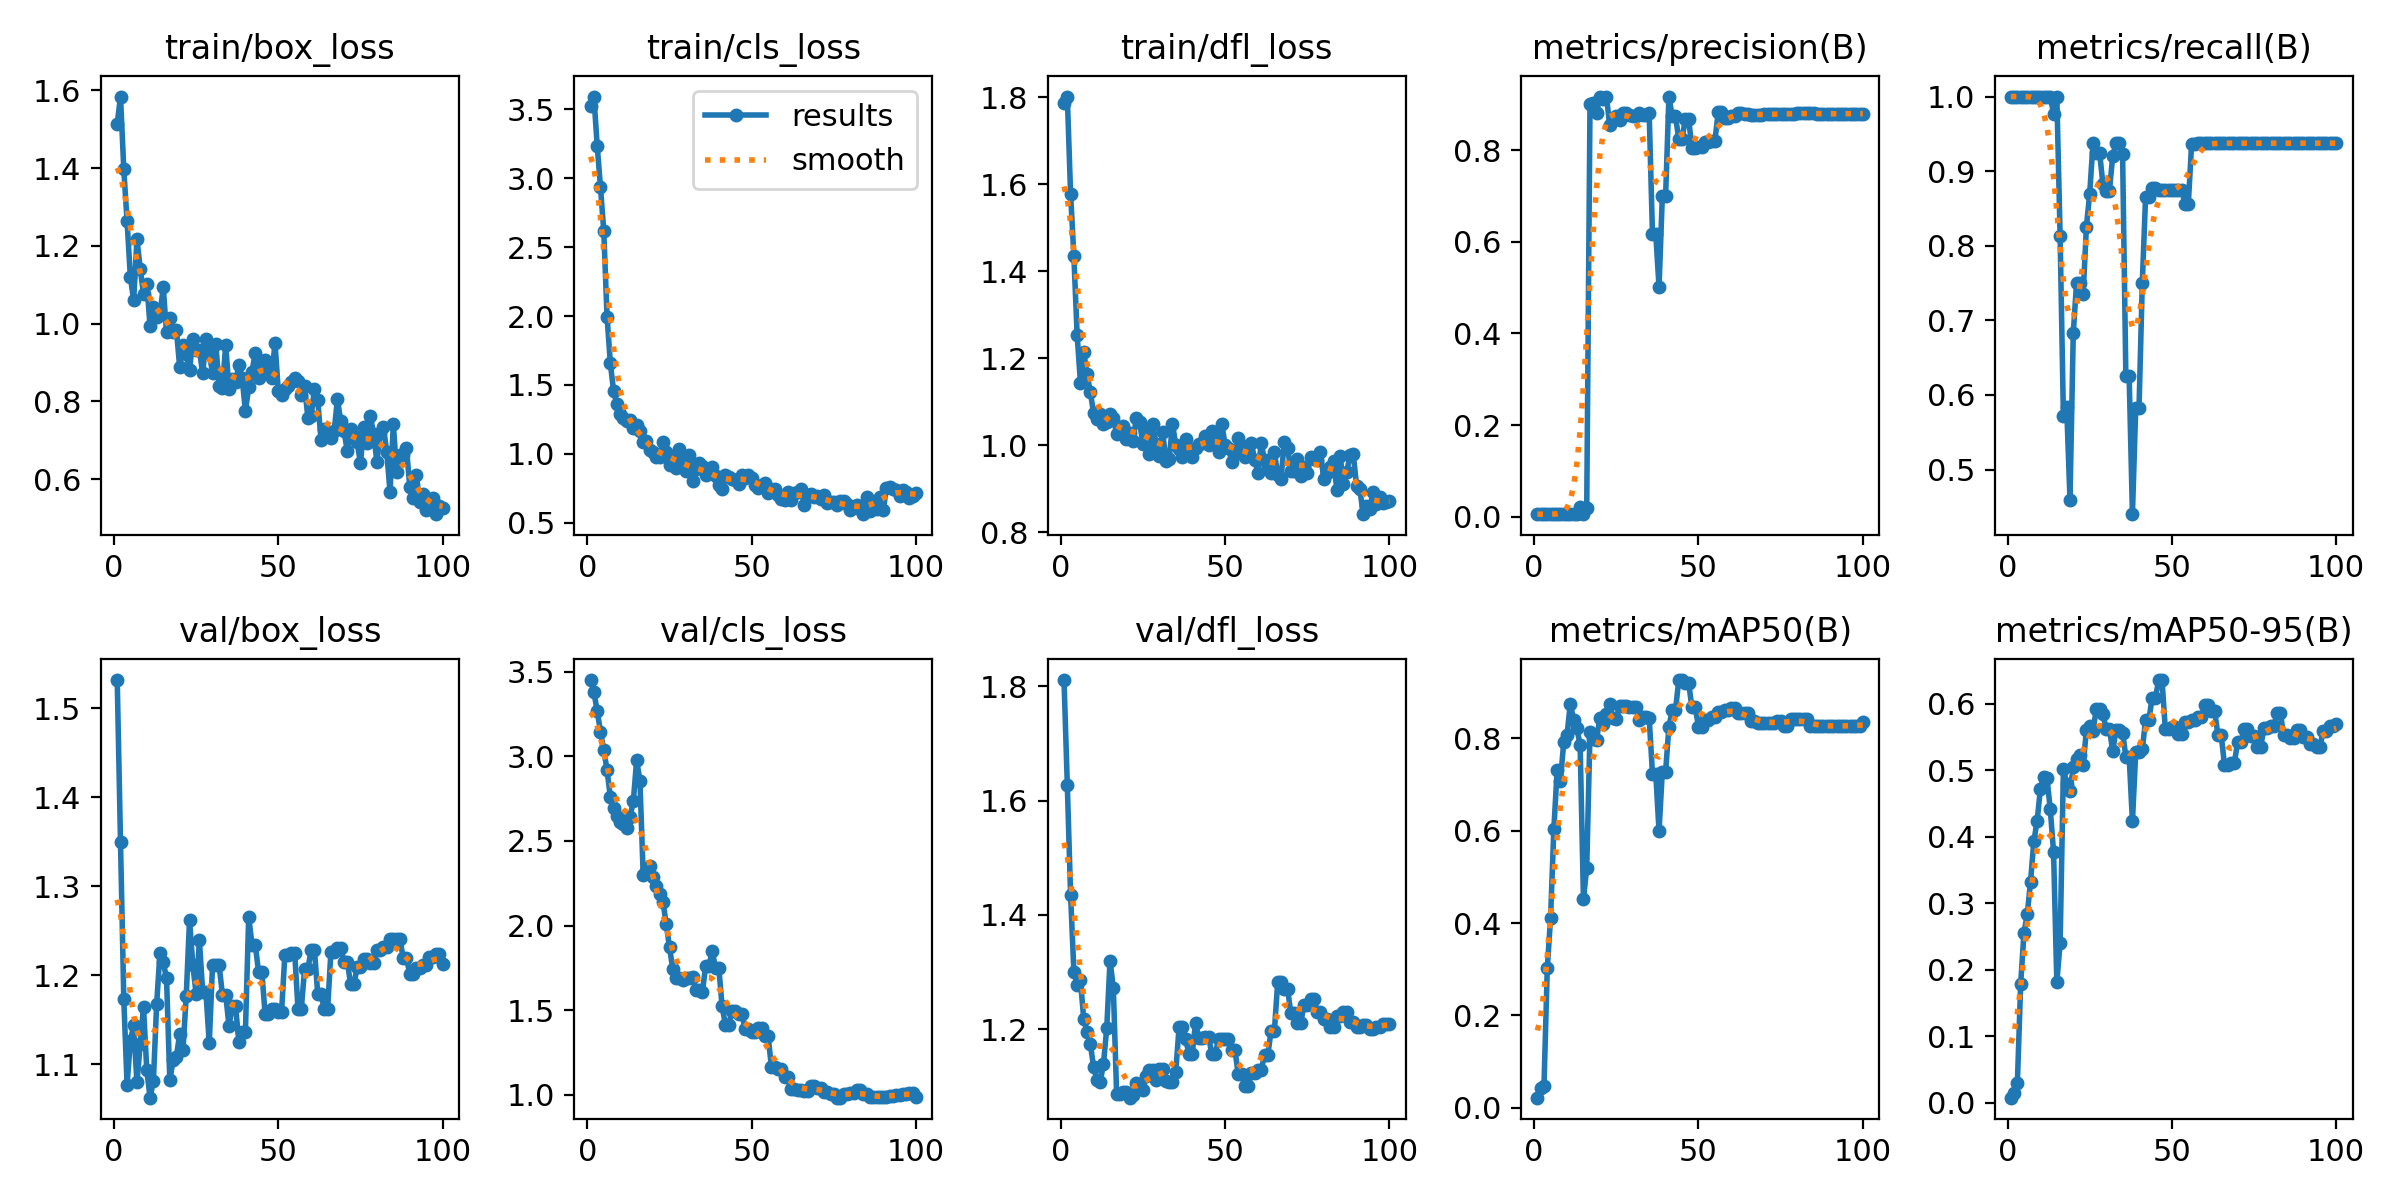

Source data for this figure (header and first rows):
epoch, time, train/box_loss, train/cls_loss, train/dfl_loss, metrics/precision(B), metrics/recall(B), metrics/mAP50(B), metrics/mAP50-95(B), val/box_loss, val/cls_loss, val/dfl_loss, lr/pg0, lr/pg1, lr/pg2
1, 9.466, 1.515, 3.527, 1.786, 0.00593, 1, 0.02215, 0.0079, 1.532, 3.45, 1.811, 2e-05, 2e-05, 2e-05
2, 18.31, 1.584, 3.592, 1.801, 0.00593, 1, 0.04296, 0.01446, 1.35, 3.377, 1.628, 5.9406e-05, 5.9406e-05, 5.9406e-05
3, 27.55, 1.397, 3.236, 1.578, 0.00593, 1, 0.04809, 0.0306, 1.173, 3.269, 1.435, 9.802e-05, 9.802e-05, 9.802e-05
4, 37.3, 1.263, 2.936, 1.434, 0.00593, 1, 0.3021, 0.179, 1.077, 3.146, 1.3, 0.0001358, 0.0001358, 0.0001358
5, 45.95, 1.121, 2.616, 1.253, 0.00593, 1, 0.4113, 0.2556, 1.126, 3.04, 1.278, 0.0001729, 0.0001729, 0.0001729
6, 54.19, 1.06, 1.996, 1.144, 0.00593, 1, 0.603, 0.2835, 1.144, 2.917, 1.286, 0.0002091, 0.0002091, 0.0002091
7, 62.39, 1.217, 1.658, 1.214, 0.00593, 1, 0.7307, 0.3324, 1.079, 2.76, 1.217, 0.0002446, 0.0002446, 0.0002446
8, 70.72, 1.142, 1.453, 1.163, 0.00593, 1, 0.7078, 0.3931, 1.122, 2.694, 1.195, 0.0002792, 0.0002792, 0.0002792
9, 78.89, 1.076, 1.363, 1.123, 0.00593, 1, 0.7909, 0.4233, 1.164, 2.65, 1.174, 0.0003131, 0.0003131, 0.0003131
10, 87.16, 1.103, 1.288, 1.073, 0.00593, 1, 0.806, 0.4721, 1.093, 2.612, 1.134, 0.0003461, 0.0003461, 0.0003461
11, 95.31, 0.9927, 1.262, 1.061, 0.00593, 1, 0.875, 0.49, 1.062, 2.6, 1.111, 0.0003784, 0.0003784, 0.0003784
12, 104, 1.043, 1.241, 1.072, 0.00593, 1, 0.8399, 0.4882, 1.081, 2.574, 1.107, 0.0004099, 0.0004099, 0.0004099
13, 112.2, 1.016, 1.244, 1.048, 0.00593, 1, 0.822, 0.4414, 1.168, 2.643, 1.139, 0.0004406, 0.0004406, 0.0004406
14, 120.2, 1.023, 1.187, 1.053, 0.0205, 0.9771, 0.7854, 0.3774, 1.225, 2.735, 1.202, 0.0004705, 0.0004705, 0.0004705
15, 128.5, 1.094, 1.211, 1.071, 0.00593, 1, 0.4524, 0.1814, 1.214, 2.978, 1.32, 0.0004996, 0.0004996, 0.0004996
16, 138.1, 0.9779, 1.165, 1.062, 0.01843, 0.8125, 0.5188, 0.2399, 1.197, 2.855, 1.273, 0.0005279, 0.0005279, 0.0005279
17, 146.8, 1.015, 1.086, 1.026, 0.9013, 0.5714, 0.8139, 0.5024, 1.082, 2.296, 1.087, 0.0005555, 0.0005555, 0.0005555
18, 155.2, 0.9773, 1.09, 1.038, 0.903, 0.5834, 0.7977, 0.4791, 1.104, 2.32, 1.087, 0.0005822, 0.0005822, 0.0005822
19, 164, 0.9839, 1.025, 1.044, 0.8799, 0.4597, 0.7964, 0.4689, 1.108, 2.351, 1.09, 0.0006081, 0.0006081, 0.0006081
20, 172.8, 0.889, 1.016, 1.014, 0.9161, 0.6831, 0.8443, 0.5043, 1.134, 2.287, 1.09, 0.0006333, 0.0006333, 0.0006333
21, 182.8, 0.9439, 0.9754, 1.027, 0.9116, 0.75, 0.831, 0.5169, 1.116, 2.233, 1.08, 0.0006576, 0.0006576, 0.0006576
22, 192.1, 0.9212, 0.9757, 1.01, 0.916, 0.75, 0.8535, 0.5222, 1.177, 2.186, 1.085, 0.0006812, 0.0006812, 0.0006812
23, 200.4, 0.8809, 1.085, 1.063, 0.8545, 0.7349, 0.8735, 0.5071, 1.263, 2.14, 1.105, 0.000704, 0.000704, 0.000704
24, 208.9, 0.9597, 1.012, 1.053, 0.8684, 0.8258, 0.8435, 0.5604, 1.211, 2.01, 1.097, 0.000726, 0.000726, 0.000726
25, 217.3, 0.9317, 0.9198, 1.002, 0.8743, 0.87, 0.8416, 0.5659, 1.179, 1.872, 1.092, 0.0007472, 0.0007472, 0.0007472
26, 226.2, 0.9313, 0.9752, 1.032, 0.8654, 0.9375, 0.8699, 0.5583, 1.24, 1.742, 1.118, 0.0007675, 0.0007675, 0.0007675
27, 234.8, 0.8721, 0.8943, 0.9792, 0.8809, 0.925, 0.869, 0.592, 1.181, 1.693, 1.128, 0.0007872, 0.0007872, 0.0007872
28, 243.2, 0.9595, 1.032, 1.048, 0.8809, 0.925, 0.869, 0.592, 1.181, 1.693, 1.128, 0.000806, 0.000806, 0.000806
29, 252.3, 0.9243, 0.912, 1.004, 0.876, 0.8834, 0.8676, 0.5849, 1.123, 1.676, 1.11, 0.000824, 0.000824, 0.000824
30, 261.2, 0.8724, 0.8744, 0.9745, 0.8748, 0.8738, 0.8671, 0.5625, 1.212, 1.692, 1.13, 0.0008412, 0.0008412, 0.0008412
31, 270.3, 0.9472, 0.9935, 1.031, 0.8748, 0.8738, 0.8671, 0.5625, 1.212, 1.692, 1.13, 0.0008577, 0.0008577, 0.0008577
32, 279.1, 0.8395, 0.8021, 0.9635, 0.8803, 0.9203, 0.8388, 0.5283, 1.211, 1.695, 1.11, 0.0008733, 0.0008733, 0.0008733
33, 288.7, 0.834, 0.8887, 0.9681, 0.8767, 0.9375, 0.8458, 0.5603, 1.178, 1.622, 1.107, 0.0008882, 0.0008882, 0.0008882
34, 297.5, 0.9447, 0.9308, 1.05, 0.8767, 0.9375, 0.8458, 0.5603, 1.178, 1.622, 1.107, 0.0009022, 0.0009022, 0.0009022
35, 306.3, 0.8327, 0.913, 0.9999, 0.8807, 0.9232, 0.844, 0.5566, 1.143, 1.606, 1.125, 0.0009155, 0.0009155, 0.0009155
36, 315.1, 0.857, 0.8433, 0.9912, 0.6176, 0.625, 0.7235, 0.5204, 1.165, 1.763, 1.203, 0.000928, 0.000928, 0.000928
37, 323.7, 0.8509, 0.8827, 0.9736, 0.6176, 0.625, 0.7235, 0.5204, 1.165, 1.763, 1.203, 0.0009397, 0.0009397, 0.0009397
38, 332, 0.8934, 0.902, 1.014, 0.5014, 0.4402, 0.5991, 0.423, 1.125, 1.848, 1.183, 0.0009505, 0.0009505, 0.0009505
39, 340.7, 0.8596, 0.837, 0.9862, 0.6993, 0.5824, 0.728, 0.5266, 1.137, 1.751, 1.156, 0.0009607, 0.0009607, 0.0009607
40, 349.4, 0.7758, 0.7776, 0.974, 0.6993, 0.5824, 0.728, 0.5266, 1.137, 1.751, 1.156, 0.00097, 0.00097, 0.00097
41, 359.8, 0.8359, 0.7487, 0.9936, 0.9166, 0.75, 0.8248, 0.5312, 1.266, 1.523, 1.211, 0.0009785, 0.0009785, 0.0009785
42, 369.4, 0.8765, 0.848, 1.003, 0.8738, 0.8658, 0.8605, 0.5753, 1.234, 1.416, 1.184, 0.0009862, 0.0009862, 0.0009862
43, 378.5, 0.9258, 0.8292, 1.006, 0.8738, 0.8658, 0.8605, 0.5753, 1.234, 1.416, 1.184, 0.0009931, 0.0009931, 0.0009931
44, 387.3, 0.8613, 0.8171, 1.02, 0.824, 0.8779, 0.926, 0.6092, 1.204, 1.497, 1.186, 0.0009993, 0.0009993, 0.0009993
45, 395.8, 0.8861, 0.8136, 1.001, 0.824, 0.8779, 0.926, 0.6092, 1.204, 1.497, 1.186, 0.001005, 0.001005, 0.001005
46, 404.9, 0.9074, 0.7799, 1.032, 0.8676, 0.875, 0.9197, 0.6354, 1.156, 1.48, 1.156, 0.001009, 0.001009, 0.001009
47, 413.8, 0.8844, 0.85, 1.008, 0.8676, 0.875, 0.9197, 0.6354, 1.156, 1.48, 1.156, 0.001013, 0.001013, 0.001013
48, 422.1, 0.8614, 0.8276, 0.9848, 0.8051, 0.875, 0.8673, 0.5622, 1.162, 1.388, 1.182, 0.001016, 0.001016, 0.001016
49, 432, 0.9513, 0.8482, 1.049, 0.8051, 0.875, 0.8673, 0.5622, 1.162, 1.388, 1.182, 0.001018, 0.001018, 0.001018
50, 440.6, 0.8267, 0.8281, 1.001, 0.8077, 0.875, 0.8249, 0.5645, 1.159, 1.37, 1.183, 0.00102, 0.00102, 0.00102
51, 449.2, 0.8169, 0.7779, 0.9939, 0.8077, 0.875, 0.8249, 0.5645, 1.159, 1.37, 1.183, 0.00101, 0.00101, 0.00101
52, 457.9, 0.8306, 0.7543, 0.9625, 0.8177, 0.875, 0.8389, 0.5545, 1.223, 1.394, 1.163, 0.0009902, 0.0009902, 0.0009902
53, 466.9, 0.8391, 0.7769, 0.979, 0.8177, 0.875, 0.8389, 0.5545, 1.223, 1.394, 1.163, 0.0009704, 0.0009704, 0.0009704
54, 475.5, 0.8501, 0.79, 1.016, 0.8202, 0.8562, 0.8465, 0.5718, 1.225, 1.347, 1.121, 0.0009506, 0.0009506, 0.0009506
55, 483.8, 0.8607, 0.7156, 0.999, 0.8202, 0.8562, 0.8465, 0.5718, 1.225, 1.347, 1.121, 0.0009308, 0.0009308, 0.0009308
56, 493.1, 0.852, 0.7452, 0.9734, 0.8822, 0.9363, 0.8577, 0.5751, 1.162, 1.165, 1.101, 0.000911, 0.000911, 0.000911
57, 501.5, 0.8176, 0.744, 0.9819, 0.8822, 0.9363, 0.8577, 0.5751, 1.162, 1.165, 1.101, 0.0008912, 0.0008912, 0.0008912
58, 511.8, 0.8384, 0.7043, 1.006, 0.8694, 0.9375, 0.8621, 0.5805, 1.207, 1.15, 1.123, 0.0008714, 0.0008714, 0.0008714
59, 520.6, 0.7584, 0.6753, 0.9656, 0.8694, 0.9375, 0.8621, 0.5805, 1.207, 1.15, 1.123, 0.0008516, 0.0008516, 0.0008516
60, 529.1, 0.7633, 0.6688, 0.9368, 0.874, 0.9375, 0.865, 0.5973, 1.228, 1.106, 1.128, 0.0008318, 0.0008318, 0.0008318
... 40 more rows
